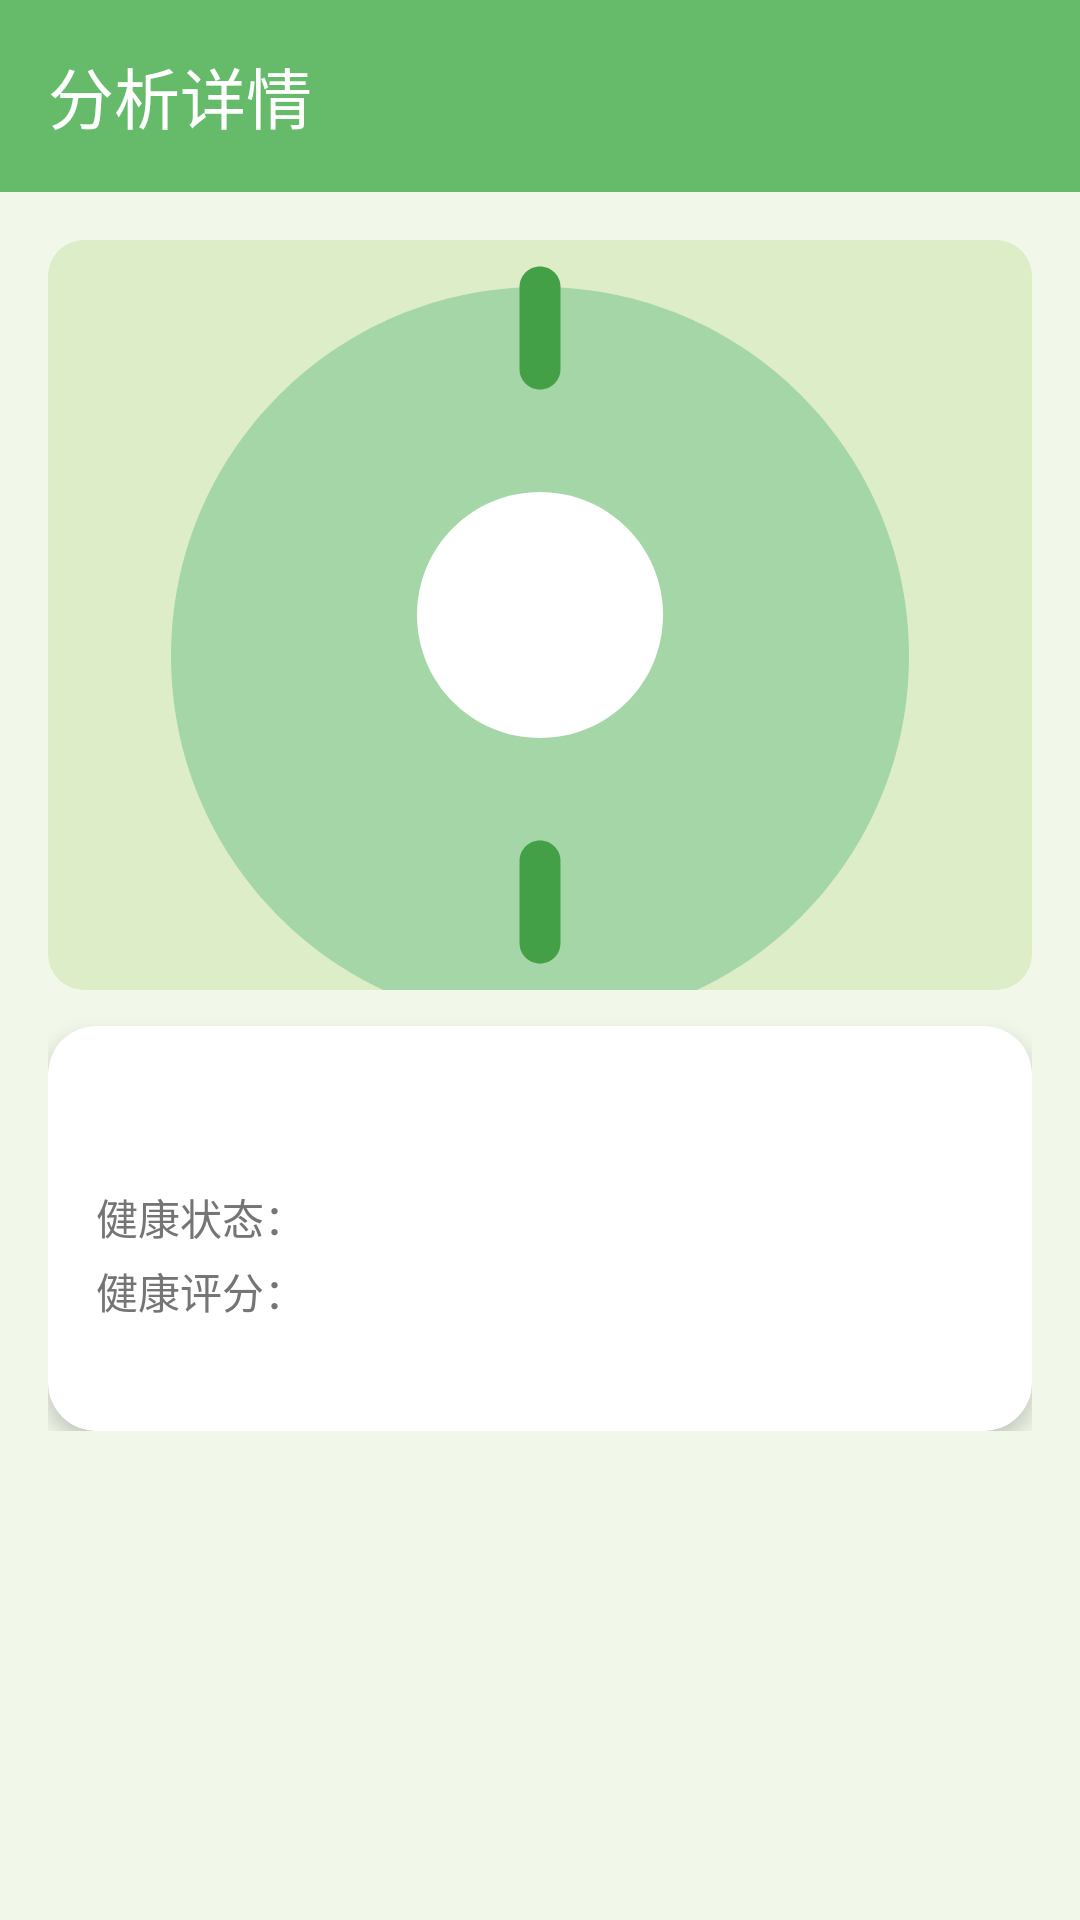

Reconstruct the res/layout file that produces this screen, plus the resources it refers to.
<!-- AndroidManifest.xml: application theme Theme.MyGraduationProject -->
<!-- res/layout/activity_detail.xml -->
<?xml version="1.0" encoding="utf-8"?>
<androidx.coordinatorlayout.widget.CoordinatorLayout xmlns:android="http://schemas.android.com/apk/res/android"
    xmlns:app="http://schemas.android.com/apk/res-auto"
    android:layout_width="match_parent"
    android:layout_height="match_parent"
    android:background="@color/background">

    <com.google.android.material.appbar.AppBarLayout
        android:layout_width="match_parent"
        android:layout_height="wrap_content"
        android:background="@color/primary"
        app:liftOnScroll="true">

        <com.google.android.material.appbar.MaterialToolbar
            android:id="@+id/toolbar"
            android:layout_width="match_parent"
            android:layout_height="?attr/actionBarSize"
            app:titleTextColor="@color/white"
            app:navigationIconTint="@color/white"
            app:title="分析详情" />

    </com.google.android.material.appbar.AppBarLayout>

    <androidx.core.widget.NestedScrollView
        android:layout_width="match_parent"
        android:layout_height="match_parent"
        app:layout_behavior="@string/appbar_scrolling_view_behavior">

        <LinearLayout
            android:layout_width="match_parent"
            android:layout_height="wrap_content"
            android:orientation="vertical"
            android:padding="16dp">

            <ImageView
                android:id="@+id/ivDetailImage"
                android:layout_width="match_parent"
                android:layout_height="250dp"
                android:scaleType="centerCrop"
                android:src="@drawable/ic_plant_placeholder"
                android:background="@drawable/bg_image_rounded" />

            <androidx.cardview.widget.CardView
                android:layout_width="match_parent"
                android:layout_height="wrap_content"
                android:layout_marginTop="12dp"
                app:cardCornerRadius="16dp"
                app:cardElevation="4dp"
                app:cardBackgroundColor="@color/card_background">

                <LinearLayout
                    android:layout_width="match_parent"
                    android:layout_height="wrap_content"
                    android:orientation="vertical"
                    android:padding="16dp">

                    <TextView
                        android:id="@+id/tvDetailPlantName"
                        android:layout_width="wrap_content"
                        android:layout_height="wrap_content"
                        android:textColor="@color/text_dark"
                        android:textSize="22sp"
                        android:textStyle="bold" />

                    <LinearLayout
                        android:layout_width="match_parent"
                        android:layout_height="wrap_content"
                        android:layout_marginTop="8dp"
                        android:orientation="horizontal">

                        <TextView
                            android:layout_width="wrap_content"
                            android:layout_height="wrap_content"
                            android:text="健康状态："
                            android:textColor="@color/text_gray"
                            android:textSize="14sp" />

                        <TextView
                            android:id="@+id/tvDetailHealthStatus"
                            android:layout_width="wrap_content"
                            android:layout_height="wrap_content"
                            android:textColor="@color/health_good"
                            android:textSize="14sp"
                            android:textStyle="bold" />
                    </LinearLayout>

                    <LinearLayout
                        android:layout_width="match_parent"
                        android:layout_height="wrap_content"
                        android:layout_marginTop="4dp"
                        android:orientation="horizontal">

                        <TextView
                            android:layout_width="wrap_content"
                            android:layout_height="wrap_content"
                            android:text="健康评分："
                            android:textColor="@color/text_gray"
                            android:textSize="14sp" />

                        <TextView
                            android:id="@+id/tvDetailHealthScore"
                            android:layout_width="wrap_content"
                            android:layout_height="wrap_content"
                            android:textColor="@color/primary"
                            android:textSize="14sp"
                            android:textStyle="bold" />
                    </LinearLayout>

                    <TextView
                        android:id="@+id/tvDetailTime"
                        android:layout_width="wrap_content"
                        android:layout_height="wrap_content"
                        android:layout_marginTop="4dp"
                        android:textColor="@color/text_light"
                        android:textSize="12sp" />

                </LinearLayout>
            </androidx.cardview.widget.CardView>

            <androidx.cardview.widget.CardView
                android:id="@+id/cardEnvironment"
                android:layout_width="match_parent"
                android:layout_height="wrap_content"
                android:layout_marginTop="12dp"
                app:cardCornerRadius="16dp"
                app:cardElevation="4dp"
                app:cardBackgroundColor="@color/card_background"
                android:visibility="gone">

                <LinearLayout
                    android:layout_width="match_parent"
                    android:layout_height="wrap_content"
                    android:orientation="vertical"
                    android:padding="16dp">

                    <TextView
                        android:layout_width="wrap_content"
                        android:layout_height="wrap_content"
                        android:text="环境参数"
                        android:textColor="@color/text_dark"
                        android:textSize="16sp"
                        android:textStyle="bold" />

                    <LinearLayout
                        android:layout_width="match_parent"
                        android:layout_height="wrap_content"
                        android:layout_marginTop="8dp"
                        android:orientation="horizontal"
                        android:gravity="center">

                        <LinearLayout
                            android:layout_width="0dp"
                            android:layout_height="wrap_content"
                            android:layout_weight="1"
                            android:gravity="center"
                            android:orientation="vertical">

                            <TextView
                                android:layout_width="wrap_content"
                                android:layout_height="wrap_content"
                                android:text="水温"
                                android:textColor="@color/text_light"
                                android:textSize="12sp" />

                            <TextView
                                android:id="@+id/tvDetailWaterTemp"
                                android:layout_width="wrap_content"
                                android:layout_height="wrap_content"
                                android:textColor="#2196F3"
                                android:textSize="18sp"
                                android:textStyle="bold" />
                        </LinearLayout>

                        <LinearLayout
                            android:layout_width="0dp"
                            android:layout_height="wrap_content"
                            android:layout_weight="1"
                            android:gravity="center"
                            android:orientation="vertical">

                            <TextView
                                android:layout_width="wrap_content"
                                android:layout_height="wrap_content"
                                android:text="气温"
                                android:textColor="@color/text_light"
                                android:textSize="12sp" />

                            <TextView
                                android:id="@+id/tvDetailAirTemp"
                                android:layout_width="wrap_content"
                                android:layout_height="wrap_content"
                                android:textColor="#F44336"
                                android:textSize="18sp"
                                android:textStyle="bold" />
                        </LinearLayout>

                        <LinearLayout
                            android:layout_width="0dp"
                            android:layout_height="wrap_content"
                            android:layout_weight="1"
                            android:gravity="center"
                            android:orientation="vertical">

                            <TextView
                                android:layout_width="wrap_content"
                                android:layout_height="wrap_content"
                                android:text="湿度"
                                android:textColor="@color/text_light"
                                android:textSize="12sp" />

                            <TextView
                                android:id="@+id/tvDetailAirHumidity"
                                android:layout_width="wrap_content"
                                android:layout_height="wrap_content"
                                android:textColor="#4CAF50"
                                android:textSize="18sp"
                                android:textStyle="bold" />
                        </LinearLayout>

                    </LinearLayout>

                </LinearLayout>
            </androidx.cardview.widget.CardView>

            <androidx.cardview.widget.CardView
                android:id="@+id/cardSuggestion"
                android:layout_width="match_parent"
                android:layout_height="wrap_content"
                android:layout_marginTop="12dp"
                app:cardCornerRadius="16dp"
                app:cardElevation="4dp"
                app:cardBackgroundColor="@color/card_background"
                android:visibility="gone">

                <LinearLayout
                    android:layout_width="match_parent"
                    android:layout_height="wrap_content"
                    android:orientation="vertical"
                    android:padding="16dp">

                    <TextView
                        android:layout_width="wrap_content"
                        android:layout_height="wrap_content"
                        android:text="AI 养护建议"
                        android:textColor="@color/text_dark"
                        android:textSize="16sp"
                        android:textStyle="bold" />

                    <TextView
                        android:id="@+id/tvDetailSuggestion"
                        android:layout_width="match_parent"
                        android:layout_height="wrap_content"
                        android:layout_marginTop="8dp"
                        android:textColor="@color/text_gray"
                        android:textSize="14sp"
                        android:lineSpacingExtra="4dp" />

                </LinearLayout>
            </androidx.cardview.widget.CardView>

        </LinearLayout>
    </androidx.core.widget.NestedScrollView>

</androidx.coordinatorlayout.widget.CoordinatorLayout>
<!-- resources referenced by this layout -->
<resources>
  <color name="background">#F1F8E9</color>
  <color name="card_background">#FFFFFF</color>
  <color name="health_good">#66BB6A</color>
  <color name="primary">#66BB6A</color>
  <color name="text_dark">#1B5E20</color>
  <color name="text_gray">#757575</color>
  <color name="text_light">#9E9E9E</color>
  <color name="white">#FFFFFFFF</color>
  <!-- drawable bg_image_rounded (drawable) -->
  <?xml version="1.0" encoding="utf-8"?>
  <shape xmlns:android="http://schemas.android.com/apk/res/android"
      android:shape="rectangle">
      <solid android:color="@color/light_green_100" />
      <corners android:radius="12dp" />
  </shape>
  <!-- drawable ic_plant_placeholder (drawable) -->
  <?xml version="1.0" encoding="utf-8"?>
  <vector xmlns:android="http://schemas.android.com/apk/res/android"
      android:width="100dp"
      android:height="100dp"
      android:viewportWidth="24"
      android:viewportHeight="24">
      <path
          android:fillColor="@color/primary_light"
          android:pathData="M12,22c4.97,0 9,-4.03 9,-9c0,-4.97 -4.03,-9 -9,-9s-9,4.03 -9,9C3,17.97 7.03,22 12,22z"/>
      <path
          android:fillColor="@color/white"
          android:pathData="M12,15c1.66,0 3,-1.34 3,-3s-1.34,-3 -3,-3s-3,1.34 -3,3S10.34,15 12,15z"/>
      <path
          android:fillColor="@color/primary_dark"
          android:pathData="M12,6.5c0.28,0 0.5,-0.22 0.5,-0.5v-2c0,-0.28 -0.22,-0.5 -0.5,-0.5s-0.5,0.22 -0.5,0.5v2C11.5,6.28 11.72,6.5 12,6.5z"/>
      <path
          android:fillColor="@color/primary_dark"
          android:pathData="M12,17.5c-0.28,0 -0.5,0.22 -0.5,0.5v2c0,0.28 0.22,0.5 0.5,0.5s0.5,-0.22 0.5,-0.5v-2C12.5,17.72 12.28,17.5 12,17.5z"/>
  </vector>
  <style name="Theme.MyGraduationProject" parent="Base.Theme.MyGraduationProject" />
  <color name="light_green_100">#DCEDC8</color>
  <color name="primary_light">#A5D6A7</color>
  <color name="primary_dark">#43A047</color>
  <style name="Base.Theme.MyGraduationProject" parent="Theme.Material3.Light.NoActionBar">
          <item name="colorPrimary">@color/primary</item>
          <item name="colorPrimaryDark">@color/primary_dark</item>
          <item name="colorPrimaryVariant">@color/primary_variant</item>
          <item name="colorSecondary">@color/secondary</item>
          <item name="colorSecondaryVariant">@color/secondary_variant</item>
          <item name="colorAccent">@color/accent</item>
          <item name="android:colorBackground">@color/background</item>
          <item name="colorSurface">@color/surface</item>
          <item name="android:textColorPrimary">@color/text_primary</item>
          <item name="android:textColorSecondary">@color/text_secondary</item>
          <item name="android:statusBarColor">@color/primary_dark</item>
          <item name="android:navigationBarColor">@color/primary_dark</item>
      </style>
  <color name="primary_variant">#81C784</color>
  <color name="secondary">#4DB6AC</color>
  <color name="secondary_variant">#26A69A</color>
  <color name="accent">#81C784</color>
  <color name="surface">#FFFFFF</color>
  <color name="text_primary">#2E7D32</color>
  <color name="text_secondary">#558B2F</color>
</resources>
